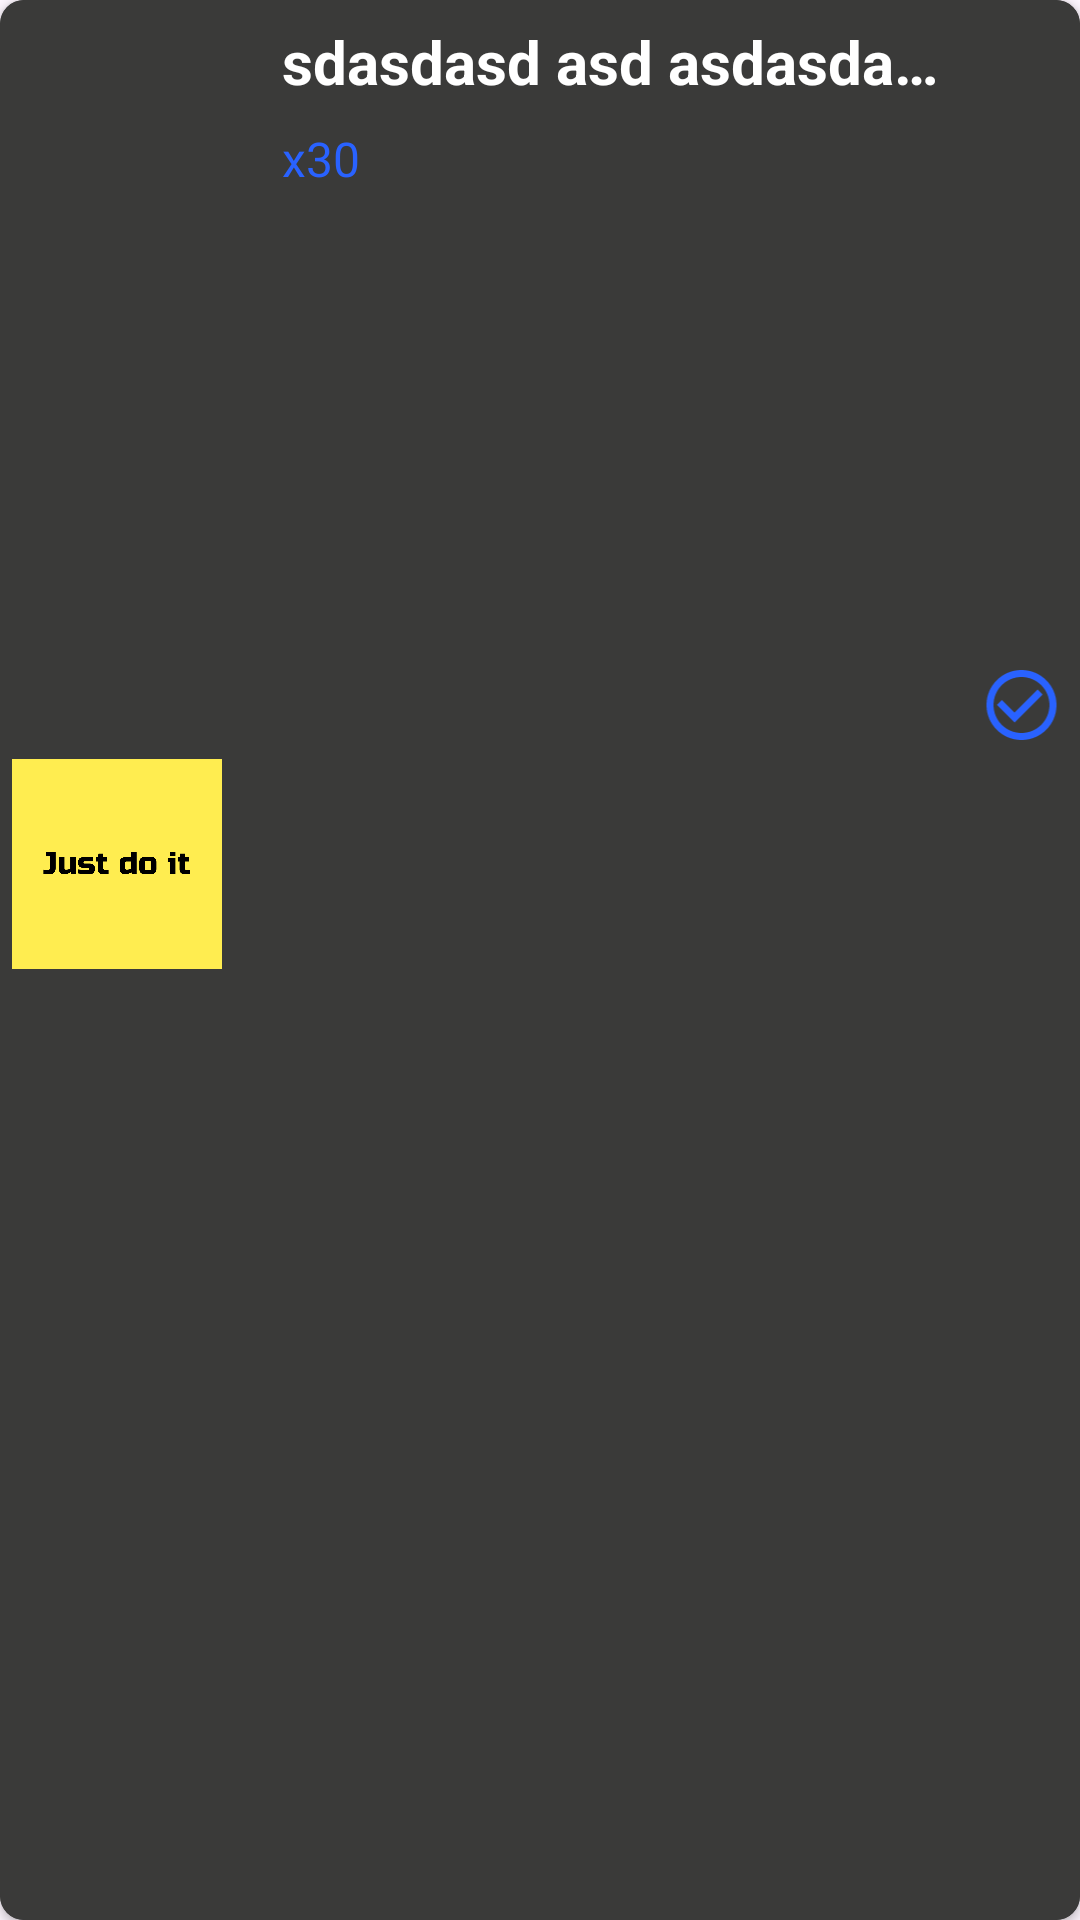

This screen was rendered from an Android layout file. Write that file and the resources it references.
<!-- AndroidManifest.xml: application theme Theme.FitnesApp -->
<!-- res/layout/exercise_list_item.xml -->
<?xml version="1.0" encoding="utf-8"?>
<androidx.cardview.widget.CardView xmlns:android="http://schemas.android.com/apk/res/android"
    xmlns:app="http://schemas.android.com/apk/res-auto"
    xmlns:tools="http://schemas.android.com/tools"
    android:layout_width="match_parent"
    android:layout_height="wrap_content"
    android:layout_marginStart="5dp"
    android:layout_marginTop="5dp"
    android:layout_marginEnd="5dp"
    app:cardBackgroundColor="@color/gray"
    app:cardCornerRadius="8dp">

    <androidx.constraintlayout.widget.ConstraintLayout
        android:layout_width="match_parent"
        android:layout_height="match_parent"
        android:layout_marginStart="0dp"
        android:layout_marginTop="0dp"
        android:layout_marginEnd="0dp"
        android:background="@color/gray">

        <ImageView
            android:id="@+id/imEx"
            android:layout_width="70dp"
            android:layout_height="70dp"
            android:layout_marginStart="4dp"
            android:background="@color/white"
            android:src="@drawable/days_frag1"
            app:layout_constraintBottom_toBottomOf="parent"
            app:layout_constraintStart_toStartOf="parent"
            app:layout_constraintTop_toTopOf="parent"
            app:layout_constraintVertical_bias="0.444" />

        <TextView
            android:id="@+id/tvName"
            android:layout_width="0dp"
            android:layout_height="wrap_content"
            android:layout_marginStart="20dp"
            android:layout_marginTop="7dp"
            android:layout_marginEnd="8dp"
            android:ellipsize="end"
            android:maxLines="1"
            android:text="sdasdasd asd asdasdas dasdsa dasd asd asdas"
            android:textColor="@color/white"
            android:textColorHighlight="#000000"
            android:textSize="20sp"
            android:textStyle="bold"
            app:layout_constraintEnd_toStartOf="@+id/checkBoxImage1"
            app:layout_constraintStart_toEndOf="@+id/imEx"
            app:layout_constraintTop_toTopOf="parent" />

        <TextView
            android:id="@+id/tvCount"
            android:layout_width="wrap_content"
            android:layout_height="wrap_content"
            android:layout_marginTop="8dp"
            android:layout_marginBottom="8dp"
            android:text="x30"
            android:textColor="#2962FF"
            android:textSize="16sp"
            app:layout_constraintBottom_toBottomOf="parent"
            app:layout_constraintStart_toStartOf="@+id/tvName"
            app:layout_constraintTop_toBottomOf="@+id/tvName"
            app:layout_constraintVertical_bias="0.0" />

        <ImageView
            android:id="@+id/checkBoxImage1"
            android:layout_width="31dp"
            android:layout_height="28dp"
            android:layout_marginEnd="4dp"
            app:layout_constraintBottom_toBottomOf="parent"
            app:layout_constraintEnd_toEndOf="parent"
            app:layout_constraintTop_toTopOf="parent"
            app:layout_constraintVertical_bias="0.361"
            app:srcCompat="@drawable/check_box_image" />

    </androidx.constraintlayout.widget.ConstraintLayout>
</androidx.cardview.widget.CardView>
<!-- resources referenced by this layout -->
<resources>
  <color name="gray">#3A3A39</color>
  <color name="white">#FFFFFFFF</color>
  <!-- drawable check_box_image (drawable) -->
  <vector android:height="24dp" android:tint="#2962FF"
      android:viewportHeight="24" android:viewportWidth="24"
      android:width="24dp" xmlns:android="http://schemas.android.com/apk/res/android">
      <path android:fillColor="@android:color/white" android:pathData="M16.59,7.58L10,14.17l-3.59,-3.58L5,12l5,5 8,-8zM12,2C6.48,2 2,6.48 2,12s4.48,10 10,10 10,-4.48 10,-10S17.52,2 12,2zM12,20c-4.42,0 -8,-3.58 -8,-8s3.58,-8 8,-8 8,3.58 8,8 -3.58,8 -8,8z"/>
  </vector>
  <!-- drawable days_frag1: png bitmap (drawable, 37835 bytes) -->
  <style name="Theme.FitnesApp" parent="Base.Theme.FitnesApp" />
  <style name="Base.Theme.FitnesApp" parent="Theme.Material3.Light.NoActionBar">
          
           <item name="colorPrimary">@color/primaryColor</item>
          <item name="colorSecondary">@color/salatoviy</item>
  
      </style>
  <color name="primaryColor">#1B1B1B</color>
  <color name="salatoviy">#88FF00</color>
</resources>
